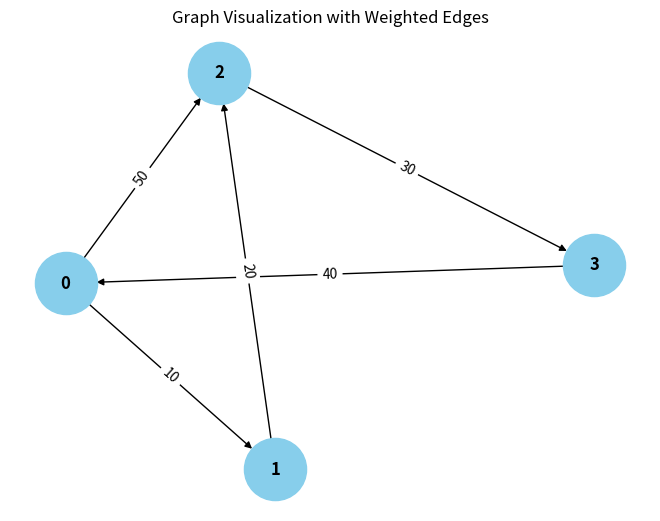

Source code (Python): (Note: this script raises an exception after producing the figure.)
from collections import defaultdict

# ---------------------------
# WeightedGraph Class
# ---------------------------
class WeightedGraph:
    def __init__(self, vertices):
        self.vertices = vertices
        self.adj_list = {i: [] for i in range(vertices)}  # Adjacency list for the graph
        self.edges = []  # List to store the edges (u, v, weight)

    def add_edge(self, u, v, weight):
        """Add a single edge to the graph."""
        if (u, v, weight) not in self.edges:
            self.edges.append((u, v, weight))
            self.adj_list[u].append((v, weight))

    def add_multiple_edges(self, edges):
        """Add multiple edges at once."""
        for u, v, weight in edges:
            self.add_edge(u, v, weight)

    def get_edges(self):
        """Return all edges in the graph."""
        return self.edges

    def print_edges(self):
        """Print the edges of the graph."""
        print("Edges in the graph:")
        for u, v, weight in self.edges:
            print(f"{u} -> {v} (Weight: {weight})")

    def print_adj_list(self):
        """Print the adjacency list of the graph."""
        print("Adjacency List of the graph:")
        for u in self.adj_list:
            print(f"{u} -> {self.adj_list[u]}")

    def is_cyclic_directed(self):
        """Detect if there is a cycle in a directed graph using DFS."""
        visited = [False] * self.vertices
        rec_stack = [False] * self.vertices

        def dfs(v):
            visited[v] = True
            rec_stack[v] = True
            for neighbor, _ in self.adj_list[v]:
                if not visited[neighbor] and dfs(neighbor):
                    return True
                elif rec_stack[neighbor]:
                    return True
            rec_stack[v] = False
            return False

        for node in range(self.vertices):
            if not visited[node]:
                if dfs(node):
                    return True
        return False

    def is_cyclic_undirected(self):
        """Detect if there is a cycle in an undirected graph using DFS."""
        visited = [False] * self.vertices

        def dfs(v, parent):
            visited[v] = True
            for neighbor, _ in self.adj_list[v]:
                if not visited[neighbor]:
                    if dfs(neighbor, v):
                        return True
                elif parent != neighbor:
                    return True
            return False

        for node in range(self.vertices):
            if not visited[node]:
                if dfs(node, -1):
                    return True
        return False

    def is_negative_cycle(self):
        """Detect if there is a negative cycle using Bellman-Ford."""
        pass
        dist[0] = 0  # Start from node 0

        for _ in range(self.vertices - 1):
            for u, v, weight in self.edges:
                if dist[u] != float("inf") and dist[u] + weight < dist[v]:
                    dist[v] = dist[u] + weight

        for u, v, weight in self.edges:
            if dist[u] != float("inf") and dist[u] + weight < dist[v]:
                return True  # Negative cycle detected
        return False

    def reset_graph(self):
        """Reset the graph to its empty state."""
        self.edges = []  # Clear all edges
        self.adj_list = {i: [] for i in range(self.vertices)}  # Reset adjacency list for each vertex

    def union(self, parent, u, v):
        """Union-find helper function."""
        root_u = self.find_parent(parent, u)
        root_v = self.find_parent(parent, v)
        if root_u != root_v:
            parent[root_u] = root_v

    def find_parent(self, parent, v):
        """Find the root of the node using path compression."""
        if parent[v] == -1:
            return v
        parent[v] = self.find_parent(parent, parent[v])
        return parent[v]

    def is_cyclic_undirected_union_find(self):
        """Detect cycles in an undirected graph using Union-Find."""
        parent = [-1] * self.vertices

        for u, v, _ in self.edges:
            x = self.find_parent(parent, u)
            y = self.find_parent(parent, v)

            if x == y:
                return True
            self.union(parent, x, y)
        return False

    # ---------------------------
    # Helper functions for testing
    # ---------------------------

    def reset_graph_helper(self):
        """Reset the graph to an empty state for testing."""
        self.edges = []
        self.adj_list = defaultdict(list)

    def get_edges_helper(self):
        """Return all edges for testing."""
        return self.edges

    def add_multiple_edges_helper(self, edges):
        """Add multiple edges for testing."""
        for edge in edges:
            self.add_edge(*edge)

# ---------------------------
# Helper Class for Cycle Test Results
# ---------------------------
class CycleDetectionResults:
    def __init__(self):
        self.directed_cycle_detected = False
        self.undirected_cycle_detected = False
        self.negative_cycle_detected = False

# ---------------------------
# Additional Functionalities
# ---------------------------

class GraphRenderer:
    def __init__(self, graph):
        """Initialize the renderer for visualizing the graph."""
        self.graph = graph

    def render_edges(self):
        """Render the edges of the graph."""
        print("\nRendering edges of the graph:")
        for u, v, weight in self.graph.get_edges():
            print(f"{u} -> {v} (Weight: {weight})")

    def render_adj_list(self):
        """Render the adjacency list of the graph."""
        print("\nRendering adjacency list:")
        self.graph.print_adj_list()

    def render_summary(self):
        """Render a summary of the graph."""
        print("\nGraph summary:")
        print(f"Total vertices: {self.graph.vertices}")
        print(f"Total edges: {len(self.graph.get_edges())}")
        print(f"Is cyclic (directed): {self.graph.is_cyclic_directed()}")
        print(f"Is cyclic (undirected): {self.graph.is_cyclic_undirected()}")
        print(f"Has negative cycle: {self.graph.is_negative_cycle()}")

import matplotlib.pyplot as plt
import networkx as nx

class WeightedGraphVisualization:
    def __init__(self, graph):
        """Initialize the visualization of weighted graph."""
        self.graph = graph

    def visualize(self):
        """Visualize the graph with weighted edges using networkx and matplotlib."""
        G = nx.DiGraph()  # Using DiGraph for directed graph visualization

        # Add edges to the networkx graph
        for u, v, weight in self.graph.get_edges():
            G.add_edge(u, v, weight=weight)

        # Draw the graph
        pos = nx.spring_layout(G)  # Layout for node positioning
        edge_labels = nx.get_edge_attributes(G, 'weight')

        # Draw nodes, edges, and labels
        nx.draw(G, pos, with_labels=True, node_color='skyblue', node_size=2000, font_size=12, font_weight='bold')
        nx.draw_networkx_edge_labels(G, pos, edge_labels=edge_labels)

        # Display the plot
        plt.title("Graph Visualization with Weighted Edges")
        plt.show()


# ---------------------------
# Main Program
# ---------------------------

class WeightedGraphHandler:
    def __init__(self, vertices):
        """Initialize the graph handler."""
        self.graph = WeightedGraph(vertices)
        self.renderer = GraphRenderer(self.graph)
        self.visualizer = WeightedGraphVisualization(self.graph)

    def add_edges(self, edges):
        """Add edges to the graph."""
        for edge in edges:
            self.graph.add_edge(*edge)

    def render_graph(self):
        """Render the graph using the renderer."""
        self.renderer.render_edges()
        self.renderer.render_adj_list()

    def visualize_graph(self):
        """Visualize the graph using the visualizer."""
        self.visualizer.visualize()

    def cycle_detection_summary(self):
        """Print the cycle detection summary."""
        print("\nCycle detection summary:")
        print(f"Directed cycle detected: {self.graph.is_cyclic_directed()}")
        print(f"Undirected cycle detected: {self.graph.is_cyclic_undirected()}")
        print(f"Negative cycle detected: {self.graph.is_negative_cycle()}")

# ---------------------------
# Extended Graph Operations
# ---------------------------

class GraphCycleAnalysis:
    def __init__(self, graph):
        """Initialize cycle analysis on the graph."""
        self.graph = graph
        self.results = CycleDetectionResults()

    def analyze_cycles(self):
        """Analyze different types of cycles in the graph."""
        self.results.directed_cycle_detected = self.graph.is_cyclic_directed()
        self.results.undirected_cycle_detected = self.graph.is_cyclic_undirected()
        self.results.negative_cycle_detected = self.graph.is_negative_cycle()

    def print_analysis(self):
        """Print the analysis results."""
        print(f"Directed cycle detected: {self.results.directed_cycle_detected}")
        print(f"Undirected cycle detected: {self.results.undirected_cycle_detected}")
        print(f"Negative cycle detected: {self.results.negative_cycle_detected}")

# ---------------------------
# Main Function
# ---------------------------

if __name__ == "__main__":
    # Create a graph with 4 vertices (0, 1, 2, 3)
    graph_handler = WeightedGraphHandler(4)

    # Add some sample edges (u, v, weight)
    edges = [
        (0, 1, 10),  # Edge from 0 to 1 with weight 10
        (1, 2, 20),  # Edge from 1 to 2 with weight 20
        (2, 3, 30),  # Edge from 2 to 3 with weight 30
        (3, 0, 40),  # Edge from 3 to 0 with weight 40 (creates a directed cycle: 0 -> 1 -> 2 -> 3 -> 0)
        (0, 2, 50)  # Edge from 0 to 2 with weight 50
    ]

    # Add edges to the graph
    graph_handler.add_edges(edges)

    # Render the graph's edges and adjacency list
    graph_handler.render_graph()

    # Visualize the graph
    graph_handler.visualize_graph()

    # Detect and print the cycle results
    graph_handler.cycle_detection_summary()

    # Analyze cycles in detail
    cycle_analysis = GraphCycleAnalysis(graph_handler.graph)
    cycle_analysis.analyze_cycles()
    cycle_analysis.print_analysis()
